16-way image classification set "dataset" from GitHub (Tanmxy88/Rare-plant-species-Identification); label vocabulary: Shotomuli plant, agnishikha plant, anantamul plant, apang plant, ayapan plant, bamonhati plant, basok plant, betal plant, chapalish plant, gainura plant, kalochitra plant, kalodhutura plant, kalomegh plant, punarnava plant, ramtulsi plant, sarpaghandha plant.

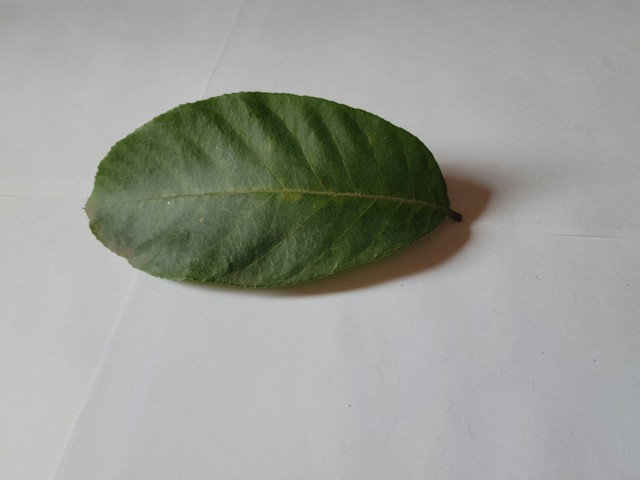
Label: chapalish plant

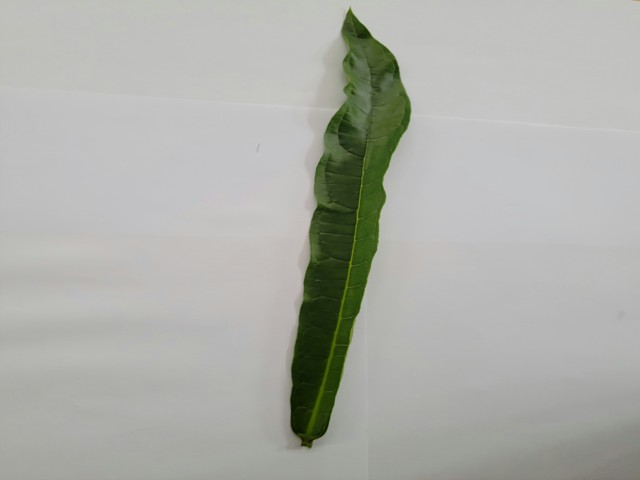
Label: bamonhati plant

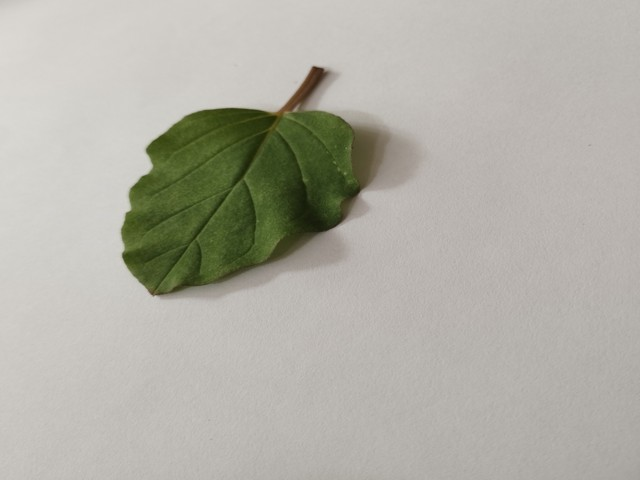
Label: punarnava plant

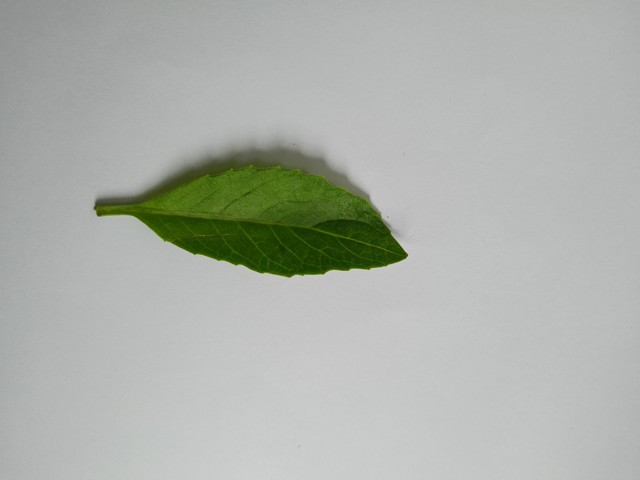
Label: gainura plant

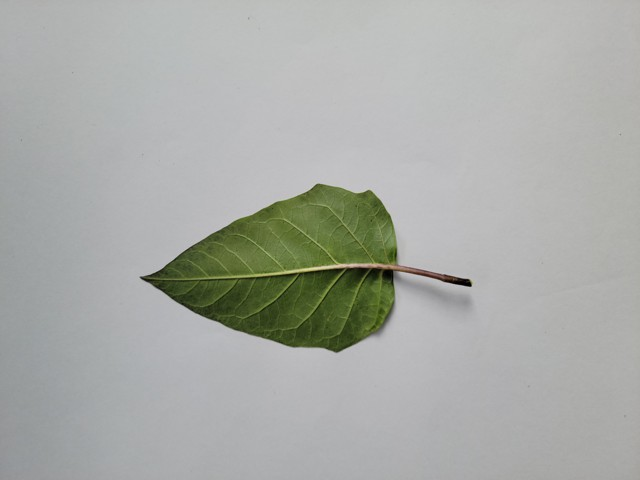
Label: kalodhutura plant

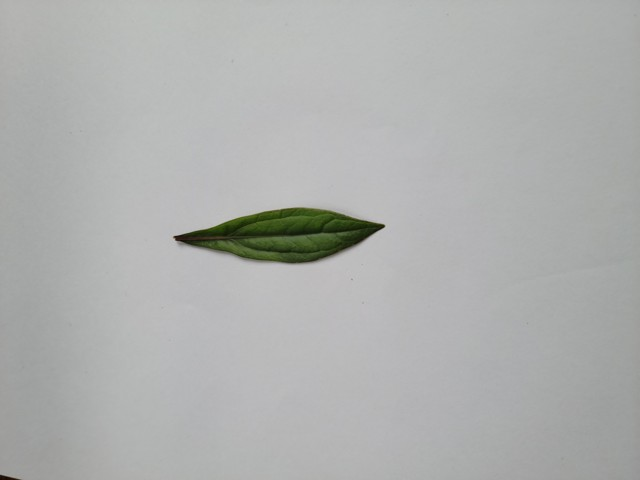
Label: ayapan plant
